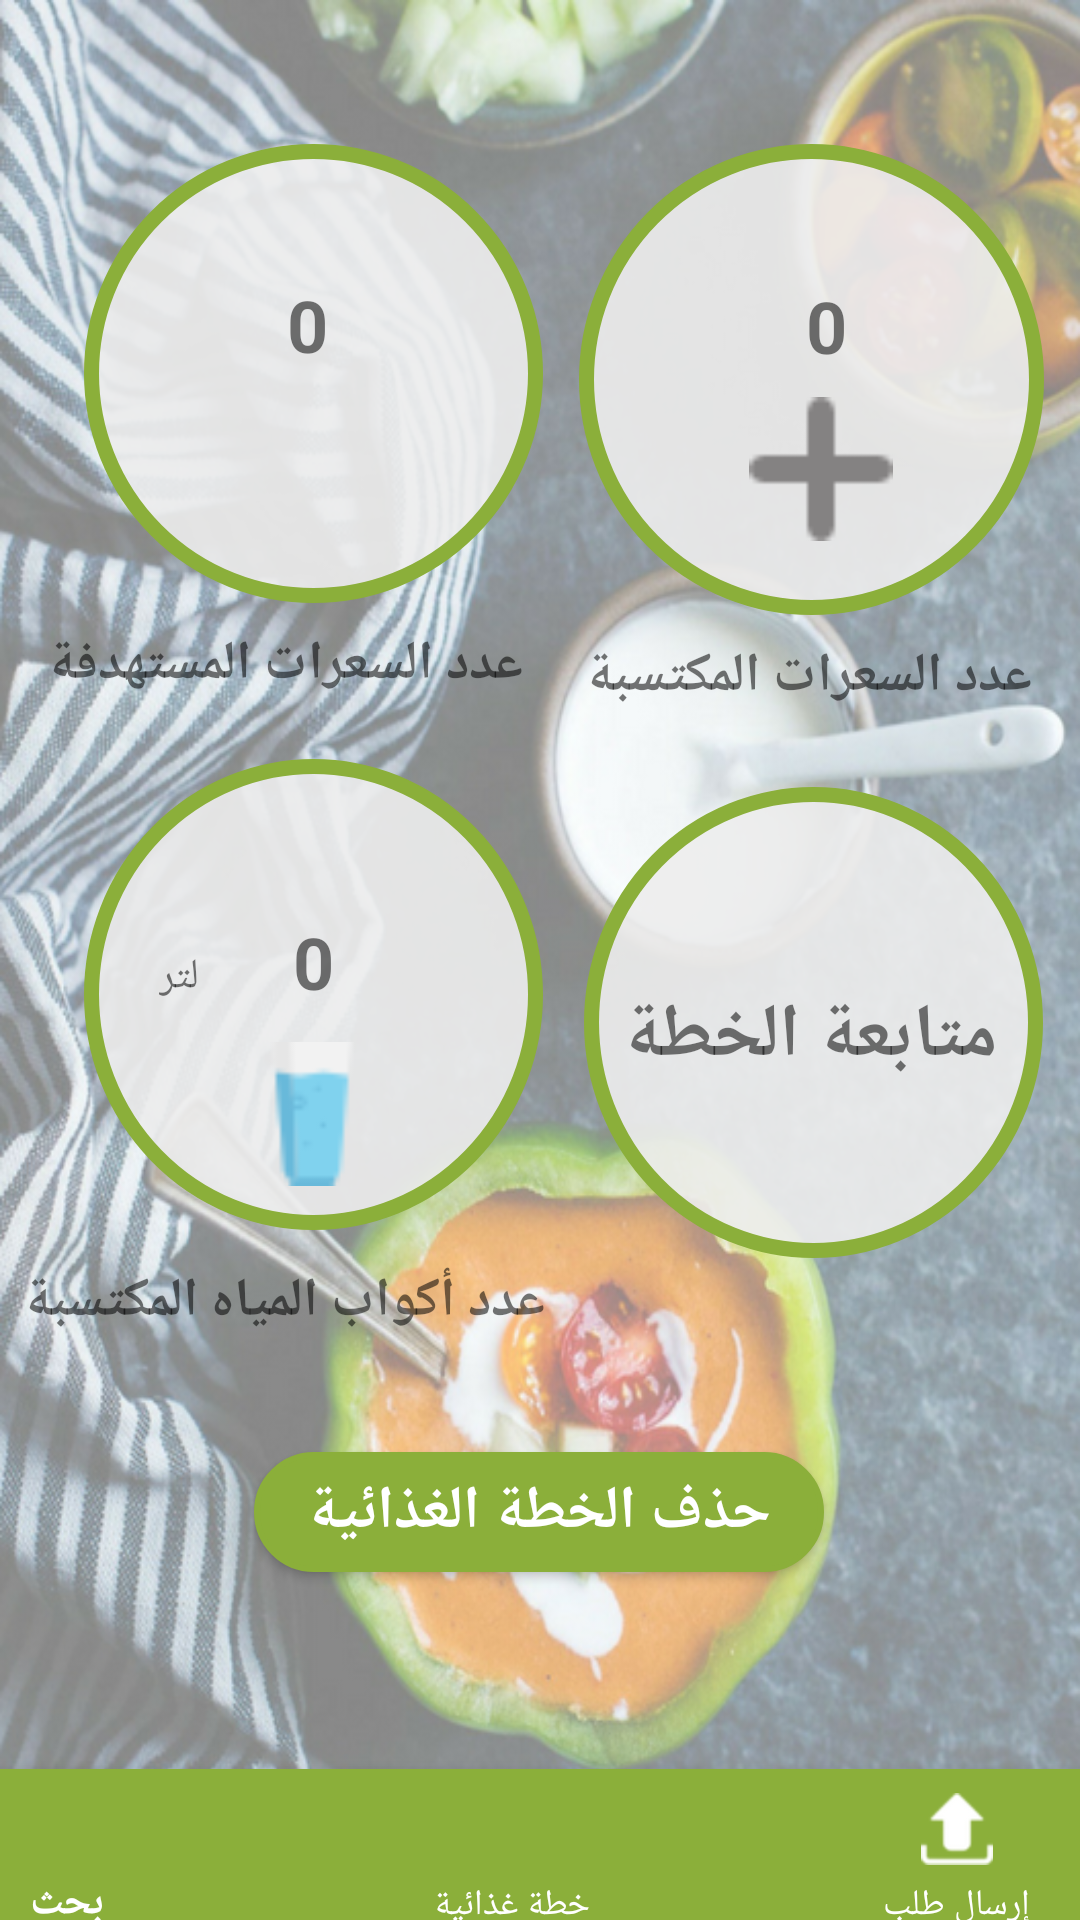

Write the Android layout XML for this screen, with the resource values it uses.
<!-- AndroidManifest.xml: application theme AppTheme -->
<!-- res/layout/activity_diet_plan.xml -->
<?xml version="1.0" encoding="utf-8"?>
<android.support.constraint.ConstraintLayout xmlns:android="http://schemas.android.com/apk/res/android"
    xmlns:app="http://schemas.android.com/apk/res-auto"
    xmlns:tools="http://schemas.android.com/tools"
    xmlns:design="http://schemas.android.com/apk/res-auto"
    android:layout_width="match_parent"
    android:layout_height="match_parent"
    android:background="@drawable/background1"
    tools:context="com.soa_arah.home_page_register">


    <android.support.design.widget.BottomNavigationView
        android:id="@+id/Navigation"
        android:layout_width="600dp"
        android:layout_height="60dp"
        android:layout_gravity="bottom"
        android:layout_marginBottom="-10dp"
        android:background="#8BAF3A"
        android:paddingLeft="150dp"
        android:paddingRight="5dp"
        app:itemIconTint="@color/white"
        app:itemTextColor="@color/white"
        app:layout_constraintBottom_toBottomOf="parent"
        app:layout_constraintHorizontal_bias="0.842"
        app:layout_constraintLeft_toLeftOf="parent"
        app:layout_constraintRight_toRightOf="parent"
        design:menu="@menu/bottom_bar">


    </android.support.design.widget.BottomNavigationView>

    <ImageView
        android:id="@+id/caln"
        android:layout_width="155dp"
        android:layout_height="157dp"
        android:layout_marginEnd="8dp"
        android:layout_marginStart="8dp"
        android:layout_marginTop="48dp"
        android:background="@drawable/circle_button"
        app:layout_constraintEnd_toEndOf="parent"
        app:layout_constraintStart_toEndOf="@+id/calgo"
        app:layout_constraintTop_toTopOf="parent" />

    <ImageView
        android:id="@+id/calgo"
        android:layout_width="153dp"
        android:layout_height="153dp"
        android:layout_marginStart="28dp"
        android:layout_marginTop="48dp"
        android:background="@drawable/circle_button"
        app:layout_constraintStart_toStartOf="parent"
        app:layout_constraintTop_toTopOf="parent" />

    <ImageView
        android:id="@+id/imageView3"
        android:layout_width="153dp"
        android:layout_height="157dp"
        android:layout_marginBottom="8dp"
        android:layout_marginEnd="8dp"
        android:layout_marginStart="8dp"
        android:layout_marginTop="8dp"
        android:background="@drawable/circle_button"
        app:layout_constraintBottom_toBottomOf="parent"
        app:layout_constraintEnd_toEndOf="parent"
        app:layout_constraintHorizontal_bias="0.55"
        app:layout_constraintStart_toEndOf="@+id/imageView4"
        app:layout_constraintTop_toBottomOf="@+id/caln"
        app:layout_constraintVertical_bias="0.188" />





    <ImageView
        android:id="@+id/imageView4"
        android:layout_width="153dp"
        android:layout_height="157dp"
        android:layout_marginBottom="156dp"
        android:layout_marginStart="28dp"
        android:layout_marginTop="52dp"
        android:background="@drawable/circle_button"
        app:layout_constraintBottom_toBottomOf="@+id/textwater"
        app:layout_constraintStart_toStartOf="parent"
        app:layout_constraintTop_toBottomOf="@+id/calgo"
        app:layout_constraintVertical_bias="1.0"
        tools:ignore="UnknownId" />


    <ImageView
        android:id="@+id/imageView11"
        android:layout_width="54dp"
        android:layout_height="48dp"
        android:layout_marginBottom="8dp"
        android:layout_marginEnd="8dp"
        android:layout_marginStart="8dp"
        android:layout_marginTop="8dp"
        app:layout_constraintBottom_toBottomOf="@+id/imageView4"
        app:layout_constraintEnd_toEndOf="@+id/imageView4"
        app:layout_constraintHorizontal_bias="0.494"
        app:layout_constraintStart_toStartOf="@+id/imageView4"
        app:layout_constraintTop_toTopOf="@+id/imageView4"
        app:layout_constraintVertical_bias="0.927"
        design:srcCompat="@drawable/water_glass"
         />

    <ImageView
        android:id="@+id/imageView13"
        android:layout_width="64dp"
        android:layout_height="48dp"
        android:layout_marginBottom="8dp"
        android:layout_marginEnd="8dp"
        android:layout_marginStart="8dp"
        android:layout_marginTop="52dp"
        app:layout_constraintBottom_toBottomOf="@+id/caln"
        app:layout_constraintEnd_toEndOf="@+id/caln"
        app:layout_constraintHorizontal_bias="0.543"
        app:layout_constraintStart_toStartOf="@+id/caln"
        app:layout_constraintTop_toTopOf="@+id/caln"
        app:layout_constraintVertical_bias="0.661"
        app:srcCompat="@drawable/add_icon2" />

    <TextView
        android:id="@+id/textView13"
        android:layout_width="wrap_content"
        android:layout_height="wrap_content"
        android:layout_marginBottom="8dp"
        android:layout_marginEnd="16dp"
        android:layout_marginStart="8dp"
        android:layout_marginTop="8dp"
        android:text="عدد السعرات المكتسبة"

        android:textSize="18sp"
        android:textStyle="bold"
        app:layout_constraintBottom_toTopOf="@+id/imageView3"
        app:layout_constraintEnd_toEndOf="parent"
        app:layout_constraintHorizontal_bias="1.0"
        app:layout_constraintStart_toEndOf="@+id/textView14"
        app:layout_constraintTop_toBottomOf="@+id/caln"
        app:layout_constraintVertical_bias="0.0" />

    <TextView
        android:id="@+id/textView14"
        android:layout_width="wrap_content"
        android:layout_height="wrap_content"
        android:layout_marginBottom="8dp"
        android:layout_marginStart="16dp"
        android:layout_marginTop="8dp"
        android:text="عدد السعرات المستهدفة"
        android:textSize="18sp"
        android:textStyle="bold"
        app:layout_constraintBottom_toTopOf="@+id/imageView4"
        app:layout_constraintStart_toStartOf="parent"
        app:layout_constraintTop_toBottomOf="@+id/calgo"
        app:layout_constraintVertical_bias="0.0" />

    <TextView
        android:id="@+id/textView17"
        android:layout_width="wrap_content"
        android:layout_height="wrap_content"
        android:layout_marginBottom="8dp"
        android:layout_marginStart="8dp"
        android:layout_marginTop="8dp"
        android:text="عدد أكواب المياه المكتسبة"
        android:textSize="18sp"
        android:textStyle="bold"
        app:layout_constraintBottom_toBottomOf="parent"
        app:layout_constraintStart_toStartOf="parent"
        app:layout_constraintTop_toBottomOf="@+id/imageView4"
        app:layout_constraintVertical_bias="0.017" />

    <TextView
        android:id="@+id/textView18"
        android:layout_width="wrap_content"
        android:layout_height="wrap_content"
        android:layout_marginBottom="8dp"
        android:layout_marginEnd="8dp"
        android:layout_marginStart="8dp"
        android:layout_marginTop="8dp"
        android:text="متابعة الخطة"
        android:textSize="25sp"
        android:textStyle="bold"
        app:layout_constraintBottom_toBottomOf="@+id/imageView3"
        app:layout_constraintEnd_toEndOf="@+id/imageView3"
        app:layout_constraintHorizontal_bias="0.413"
        app:layout_constraintStart_toStartOf="@+id/imageView3"
        app:layout_constraintTop_toTopOf="@+id/imageView3"
        app:layout_constraintVertical_bias="0.542" />

    <Button
        android:id="@+id/delete"
        android:layout_width="190dp"
        android:layout_height="40dp"
        android:layout_marginBottom="8dp"
        android:layout_marginLeft="8dp"
        android:layout_marginRight="8dp"
        android:layout_marginTop="396dp"
        android:background="@drawable/button_login"
        android:text="حذف الخطة الغذائية"
        android:textColor="@android:color/white"
        android:textSize="20sp"
        android:textStyle="bold"
        app:layout_constraintBottom_toBottomOf="parent"
        app:layout_constraintHorizontal_bias="0.497"
        app:layout_constraintLeft_toLeftOf="parent"
        app:layout_constraintRight_toRightOf="parent"
        app:layout_constraintTop_toTopOf="parent"
        app:layout_constraintVertical_bias="0.449" />



    <TextView
        android:id="@+id/NewCalFood"
        android:layout_width="112dp"
        android:layout_height="32dp"
        android:layout_marginBottom="8dp"
        android:layout_marginEnd="8dp"
        android:layout_marginStart="8dp"
        android:layout_marginTop="8dp"
        android:text="0"
        android:textAlignment="center"
        android:textSize="24sp"
        android:textStyle="bold"
        app:layout_constraintBottom_toTopOf="@+id/imageView13"
        app:layout_constraintEnd_toEndOf="@+id/caln"
        app:layout_constraintHorizontal_bias="0.68"
        app:layout_constraintStart_toStartOf="@+id/caln"
        app:layout_constraintTop_toTopOf="@+id/caln"
        app:layout_constraintVertical_bias="1.0" />


    <TextView
        android:id="@+id/CalGoal"
        android:layout_width="131dp"
        android:layout_height="33dp"
        android:layout_marginBottom="8dp"
        android:layout_marginEnd="8dp"
        android:layout_marginStart="8dp"
        android:layout_marginTop="8dp"
        android:text="0"
        android:textAlignment="center"
        android:textSize="24sp"
        android:textStyle="bold"
        app:layout_constraintBottom_toBottomOf="@+id/calgo"
        app:layout_constraintEnd_toEndOf="@+id/calgo"
        app:layout_constraintHorizontal_bias="0.166"
        app:layout_constraintStart_toStartOf="@+id/calgo"
        app:layout_constraintTop_toTopOf="@+id/calgo"
        app:layout_constraintVertical_bias="0.346" />

    <TextView
        android:id="@+id/Water"
        android:layout_width="121dp"
        android:layout_height="30dp"
        android:layout_marginBottom="8dp"
        android:layout_marginEnd="8dp"
        android:layout_marginStart="8dp"
        android:layout_marginTop="8dp"
        android:text="0"
        android:textAlignment="center"
        android:textSize="24sp"
        android:textStyle="bold"
        app:layout_constraintBottom_toTopOf="@+id/imageView11"
        app:layout_constraintEnd_toEndOf="@+id/imageView4"
        app:layout_constraintStart_toStartOf="@+id/imageView4"
        app:layout_constraintTop_toTopOf="@+id/imageView4"
        app:layout_constraintVertical_bias="0.894" />

    <ProgressBar
        android:id="@+id/progressbar"
        android:layout_width="80dp"
        android:layout_height="80dp"
        android:layout_gravity="center_horizontal"
        android:layout_marginBottom="8dp"
        android:layout_marginEnd="8dp"
        android:layout_marginStart="8dp"
        android:layout_marginTop="8dp"
        android:visibility="gone"
        app:layout_constraintBottom_toTopOf="@+id/delete"
        app:layout_constraintEnd_toStartOf="@+id/imageView3"
        app:layout_constraintHorizontal_bias="0.388"
        app:layout_constraintStart_toEndOf="@+id/imageView4"
        app:layout_constraintTop_toTopOf="parent"
        app:layout_constraintVertical_bias="0.561" />

    <TextView
        android:id="@+id/textView21"
        android:layout_width="wrap_content"
        android:layout_height="wrap_content"
        android:layout_marginBottom="8dp"
        android:layout_marginEnd="8dp"
        android:layout_marginStart="8dp"
        android:layout_marginTop="8dp"
        android:text="لتر"
        app:layout_constraintBottom_toBottomOf="@+id/imageView4"
        app:layout_constraintEnd_toEndOf="@+id/imageView4"
        app:layout_constraintHorizontal_bias="0.137"
        app:layout_constraintStart_toStartOf="@+id/imageView4"
        app:layout_constraintTop_toTopOf="@+id/imageView4"
        app:layout_constraintVertical_bias="0.45" />


</android.support.constraint.ConstraintLayout>
<!-- resources referenced by this layout -->
<resources>
  <color name="white">#FFFFFFFF</color>
  <!-- drawable add_icon2: png bitmap (drawable, 424 bytes) -->
  <!-- drawable background1: png bitmap (drawable, 755738 bytes) -->
  <!-- drawable button_login (drawable) -->
  <?xml version="1.0" encoding="utf-8"?>
  <shape
      xmlns:android="http://schemas.android.com/apk/res/android"
      android:shape="rectangle">
  
      
      <solid
          android:color="#8BAF3A" >
      </solid>
  
      <stroke
          android:width="2dip"
          android:color="#8BAF3A" />
      <corners android:radius= "20dp" />
  
  
  
  </shape>
  <!-- drawable circle_button (drawable) -->
  <?xml version="1.0" encoding="utf-8"?>
  <selector xmlns:android="http://schemas.android.com/apk/res/android">
      <item>
          <shape android:shape="oval">
              <stroke android:color="#8BAF3A" android:width="5dp" />
              <solid android:color="#e6eeeeee"/>
              <size android:width="150dp" android:height="150dp"/>
          </shape>
      </item>
  </selector>
  <!-- drawable water_glass: png bitmap (drawable, 840 bytes) -->
  <style name="AppTheme" parent="Theme.AppCompat.Light.DarkActionBar">
          
          <item name="colorPrimary">@color/colorPrimary</item>
          <item name="colorPrimaryDark">@color/colorPrimaryDark</item>
          <item name="colorAccent">@color/colorPrimary</item>
  
      </style>
  <color name="colorPrimary">#8BAF3A</color>
  <color name="colorPrimaryDark">#373737</color>
</resources>
